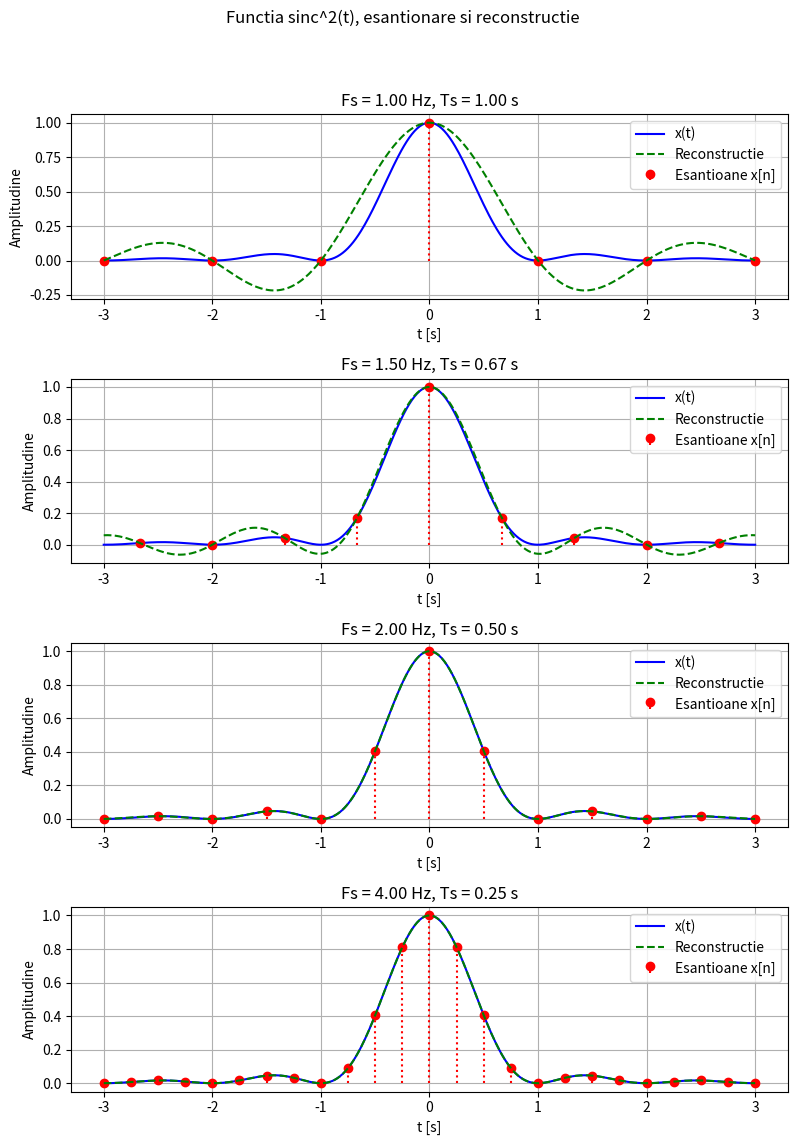

This chart was generated by the following Python code:
import numpy as np
import matplotlib.pyplot as plt

B = 1
Ts_values = [1, 1/1.5, 1/2, 1/4]
Fs_values = [1, 1.5, 2, 4]

t_cont = np.linspace(-3, 3, 500)
x_t = (np.sinc(B * t_cont))**2

fig, axes = plt.subplots(4, 1, figsize=(8, 12))
fig.suptitle('Functia sinc^2(t), esantionare si reconstructie')

for i, (Fs, Ts) in enumerate(zip(Fs_values, Ts_values)):
    n_start = int(-3 / Ts)
    n_end = int(3 / Ts)
    n = np.arange(n_start, n_end + 1)
    
    t_n = n * Ts 
    x_n = (np.sinc(B * t_n))**2
    
    x_hat_t = np.zeros_like(t_cont)
    for k in range(len(n)):
        sinc_term = np.sinc((t_cont - t_n[k]) / Ts)
        x_hat_t += x_n[k] * sinc_term
        
    ax = axes[i]
    ax.plot(t_cont, x_t, label='x(t)', color='blue')
    ax.stem(t_n, x_n, linefmt='r:', markerfmt='ro', basefmt=' ', label='Esantioane x[n]')
    ax.plot(t_cont, x_hat_t, label='Reconstructie', color='green', linestyle='--')
    
    ax.set_title(f'Fs = {Fs:.2f} Hz, Ts = {Ts:.2f} s')
    ax.set_xlabel('t [s]')
    ax.set_ylabel('Amplitudine')
    ax.grid(True)
    ax.legend()
    
plt.tight_layout(rect=[0, 0.03, 1, 0.95])
plt.savefig("Ex1.pdf")
plt.show()
